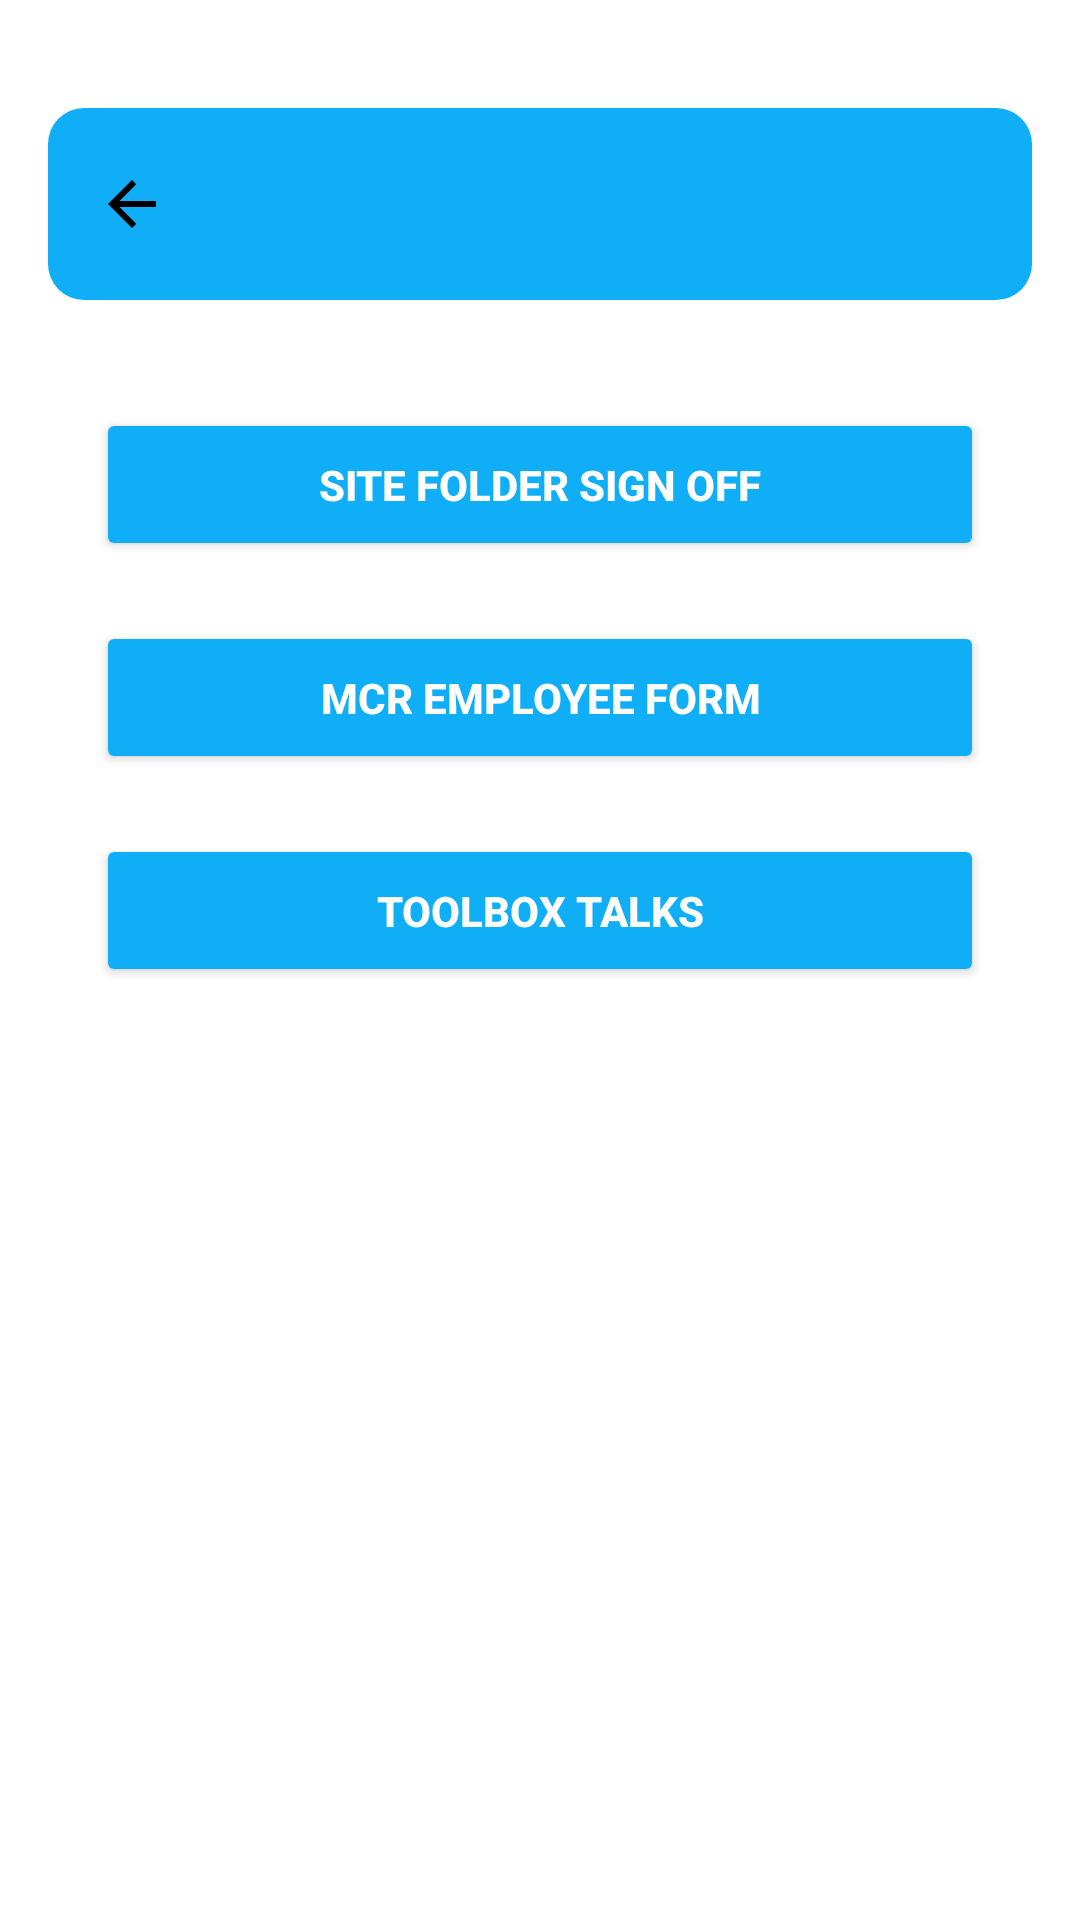

This screen was rendered from an Android layout file. Write that file and the resources it references.
<!-- AndroidManifest.xml: application theme Theme.ProjectEve -->
<!-- res/layout/fragment_sites_tranings.xml -->
<LinearLayout xmlns:android="http://schemas.android.com/apk/res/android"
    xmlns:tools="http://schemas.android.com/tools"
    android:layout_width="match_parent"
    android:layout_height="match_parent"
    xmlns:app="http://schemas.android.com/apk/res-auto"
    android:orientation="vertical"
    android:background="@android:color/white"
    tools:context=".fragments.sitesTrainingsFragment">


    <LinearLayout
        android:layout_width="match_parent"
        android:layout_height="match_parent"
        android:orientation="vertical"
        android:padding="16dp">

    
    <androidx.appcompat.widget.Toolbar
        android:id="@+id/toolbar"
        android:layout_width="match_parent"
        android:layout_height="wrap_content"
        android:background="@drawable/rounded_toolbar_background"
        android:elevation="8dp"
        android:layout_marginTop="20dp"
        app:navigationIcon="@drawable/ic_back_arrow"> 

        <TextView
            android:id="@+id/txt_site_name"
            android:layout_width="wrap_content"
            android:layout_height="wrap_content"
            android:text=""
            android:textColor="@android:color/white"
            android:textSize="18sp"
            android:layout_gravity="center"
            android:textStyle="bold" />

    </androidx.appcompat.widget.Toolbar>


    
    <LinearLayout
        android:layout_width="match_parent"
        android:layout_height="wrap_content"
        android:orientation="vertical"
        android:padding="16dp">

        <Button
            android:id="@+id/btn_site_folder_sign_off"
            android:layout_width="match_parent"
            android:layout_height="wrap_content"
            android:text="Site Folder Sign Off"
            android:textColor="@android:color/white"
            android:backgroundTint="@color/blue"
            android:layout_marginTop="20dp"
            android:layout_marginBottom="10dp"
            android:textStyle="bold"
            android:padding="16dp" />



        <Button
            android:id="@+id/btn_mcr_employee_form"
            android:layout_width="match_parent"
            android:layout_height="wrap_content"
            android:text="MCR Employee Form"
            android:textColor="@android:color/white"
            android:backgroundTint="@color/blue"
            android:layout_marginVertical="10dp"
            android:textStyle="bold"
            android:padding="16dp" />



        <Button
            android:id="@+id/btn_toolbox_talks"
            android:layout_width="match_parent"
            android:layout_height="wrap_content"
            android:text="Toolbox Talks"

            android:textColor="@android:color/white"
            android:backgroundTint="@color/blue"
            android:layout_marginVertical="10dp"
            android:textStyle="bold"
            android:padding="16dp" />
        <Button
            android:id="@+id/btn_an_post_garda_vetting"
            android:layout_width="match_parent"
            android:layout_height="wrap_content"
            android:text="An Post Garda Vetting"
            android:visibility="gone"
            android:textColor="@android:color/white"
            android:backgroundTint="@color/blue"
            android:layout_marginVertical="10dp"
            android:textStyle="bold"
            android:padding="16dp" />

    </LinearLayout>
</LinearLayout>
</LinearLayout>
<!-- resources referenced by this layout -->
<resources>
  <color name="blue">#10AEF7</color>
  <!-- drawable ic_back_arrow (drawable) -->
  <vector xmlns:android="http://schemas.android.com/apk/res/android"
      android:autoMirrored="true"
      android:height="24dp"
      android:tint="#000000"
      android:viewportHeight="24"
      android:viewportWidth="24"
      android:width="24dp">
      <path android:fillColor="@android:color/white" android:pathData="M20,11H7.83l5.59,-5.59L12,4l-8,8 8,8 1.41,-1.41L7.83,13H20v-2z"/>
  </vector>
  <!-- drawable rounded_toolbar_background (drawable) -->
  <?xml version="1.0" encoding="utf-8"?>
  <shape xmlns:android="http://schemas.android.com/apk/res/android">
      <solid android:color="@color/blue" />
      <corners android:radius="12dp" /> 
  </shape>
  <style name="Theme.ProjectEve" parent="Base.Theme.ProjectEve" />
  <style name="Base.Theme.ProjectEve" parent="Theme.Material3.DayNight.NoActionBar">
          
          <item name="colorPrimaryDark">@color/black</item>
          <item name="android:statusBarColor">@color/black</item>
          <item name="android:windowLightStatusBar">false</item>
      </style>
  <color name="black">#FF000000</color>
</resources>
